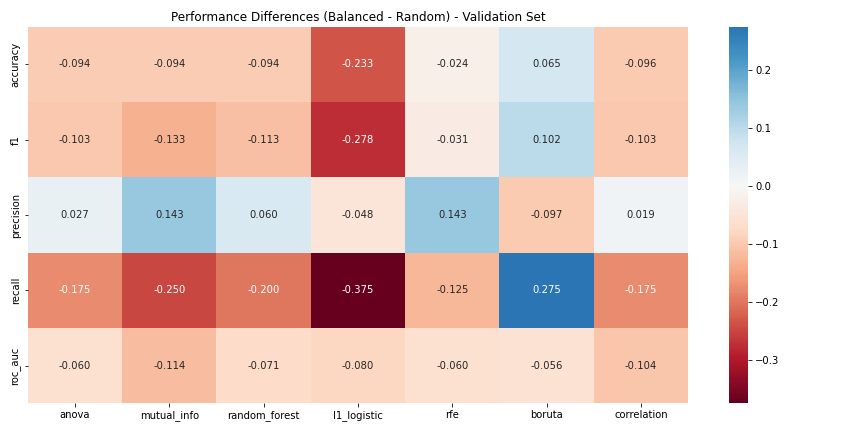

The table this chart was drawn from, first rows:
, anova, mutual_info, random_forest, l1_logistic, rfe, boruta, correlation
accuracy, -0.09419, -0.09419, -0.09419, -0.2333, -0.02377, 0.06549, -0.09577
f1, -0.103, -0.1333, -0.1125, -0.2776, -0.03077, 0.1017, -0.1029
precision, 0.02747, 0.1429, 0.05952, -0.04762, 0.1429, -0.0971, 0.01852
recall, -0.175, -0.25, -0.2, -0.375, -0.125, 0.275, -0.175
roc_auc, -0.0602, -0.1144, -0.07118, -0.07962, -0.05995, -0.05577, -0.1039
